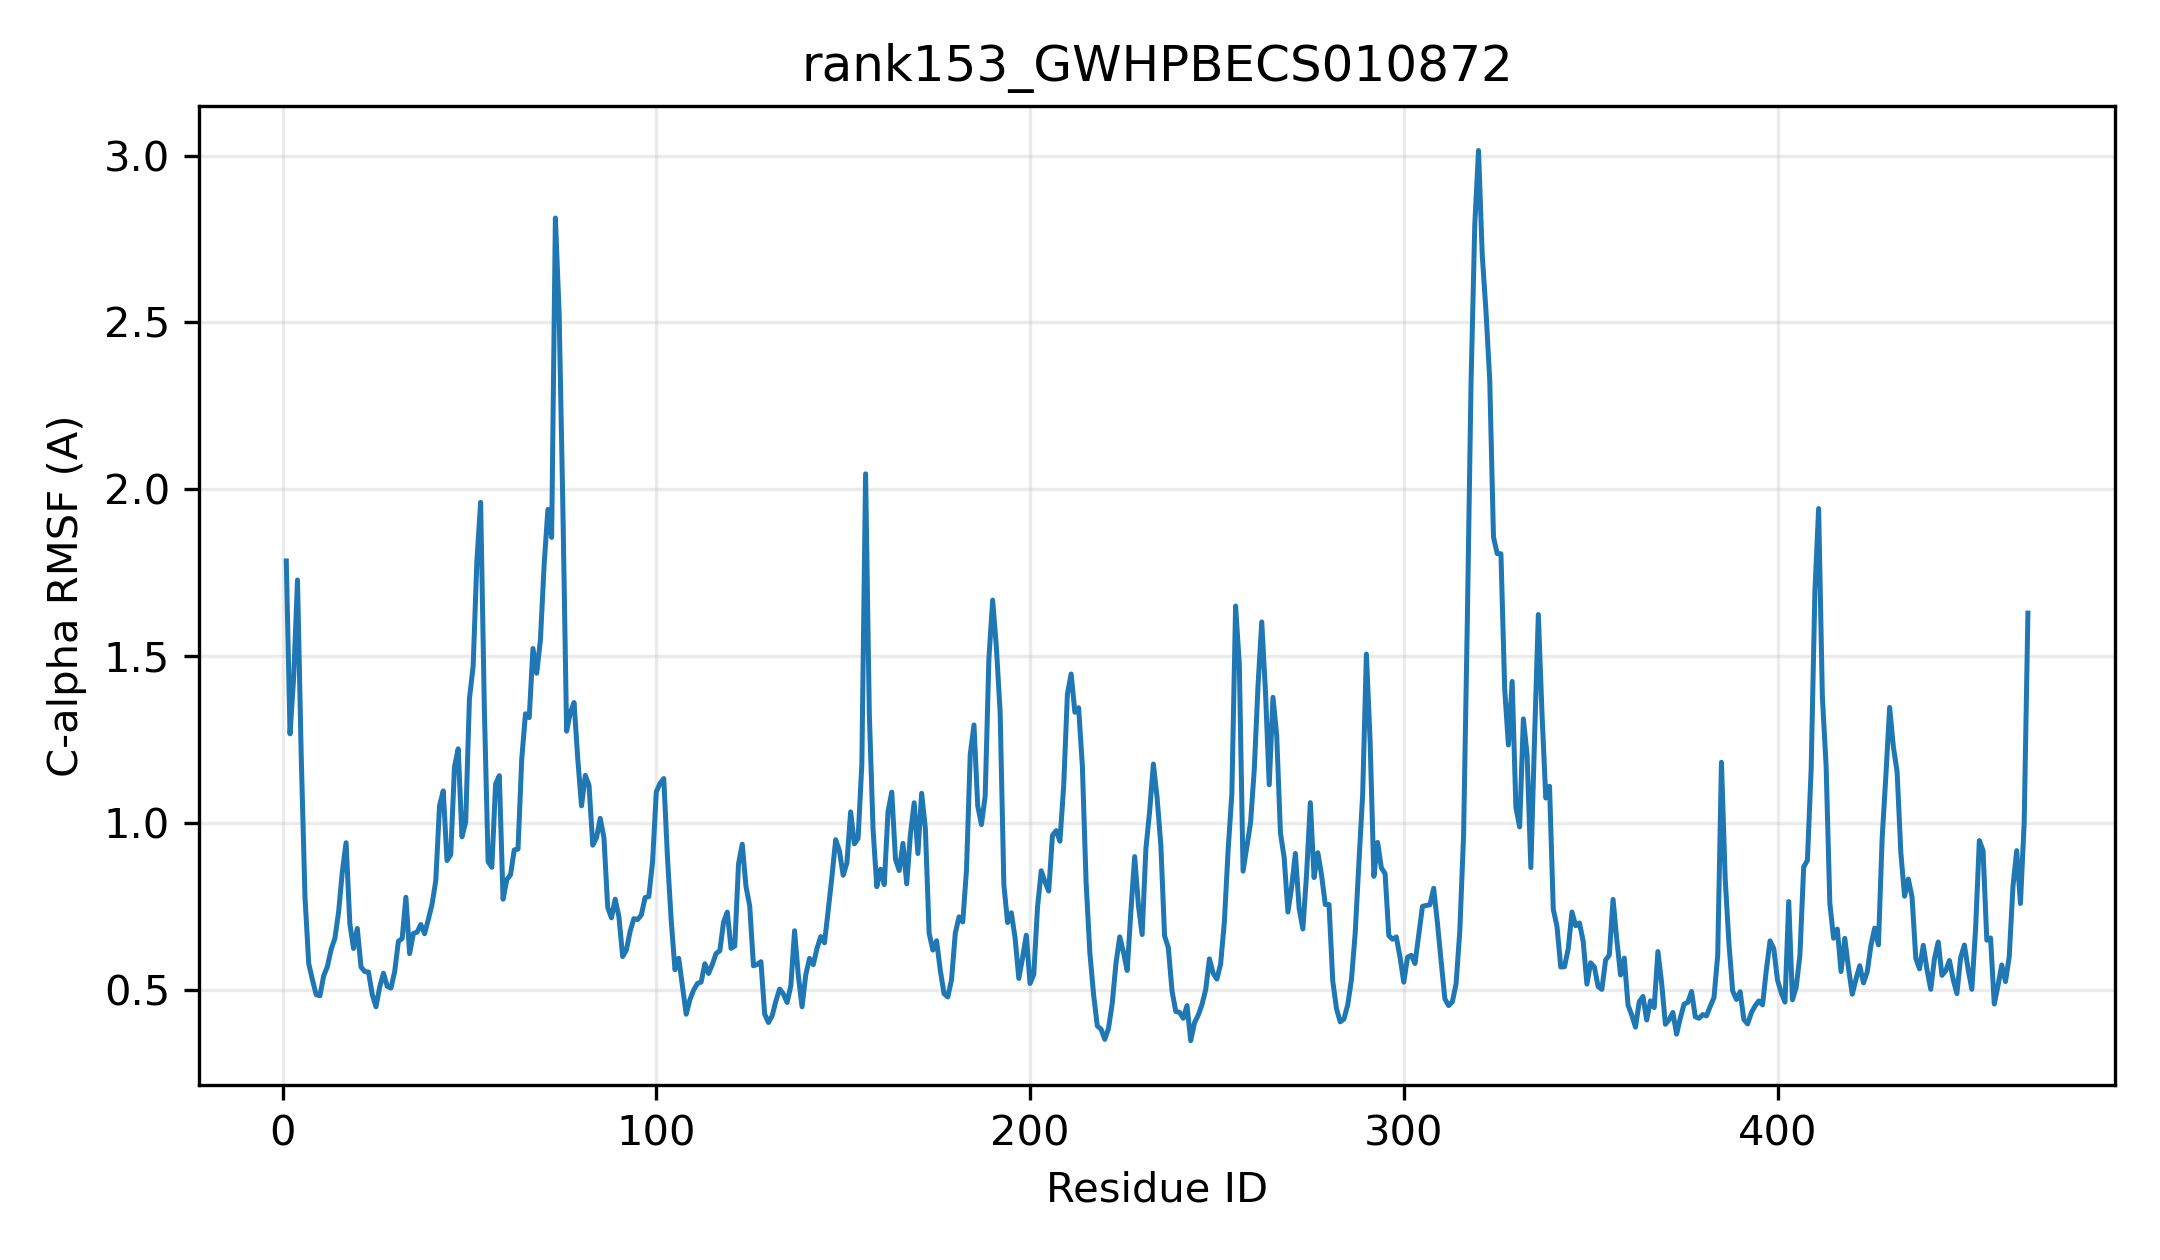

The table this chart was drawn from, first rows:
resid, resname, ca_rmsf_A
1, MET, 1.785
2, HIS, 1.267
3, ASN, 1.441
4, ASN, 1.728
5, ASN, 1.199
6, MET, 0.7778
7, HIS, 0.5792
8, PHE, 0.5302
9, LEU, 0.4859
10, LEU, 0.4824
11, VAL, 0.542
12, THR, 0.5701
13, PHE, 0.6217
14, PRO, 0.6542
15, ALA, 0.7337
16, GLN, 0.8551
17, GLY, 0.9412
18, HIS, 0.699
19, ILE, 0.6243
20, ASN, 0.6841
21, PRO, 0.5687
22, GLY, 0.5549
23, LEU, 0.5537
24, GLN, 0.4862
25, LEU, 0.4494
26, ALA, 0.5091
27, LYS, 0.55
28, ARG, 0.5111
29, LEU, 0.5054
30, ILE, 0.5548
31, ASP, 0.6458
32, ILE, 0.6538
33, GLY, 0.7777
34, VAL, 0.6088
35, GLN, 0.6691
36, VAL, 0.6732
37, THR, 0.696
38, PHE, 0.6684
39, SER, 0.7111
40, THR, 0.7562
41, THR, 0.8278
42, VAL, 1.052
43, SER, 1.097
44, ALA, 0.8877
45, THR, 0.9053
46, ARG, 1.168
47, SER, 1.223
48, MET, 0.9589
49, VAL, 1.003
50, THR, 1.372
51, LYS, 1.471
52, SER, 1.786
53, GLY, 1.961
54, ASN, 1.34
55, LEU, 0.8845
56, LEU, 0.8675
57, ASP, 1.117
58, GLY, 1.142
59, LEU, 0.7718
60, SER, 0.83
... 407 more rows
